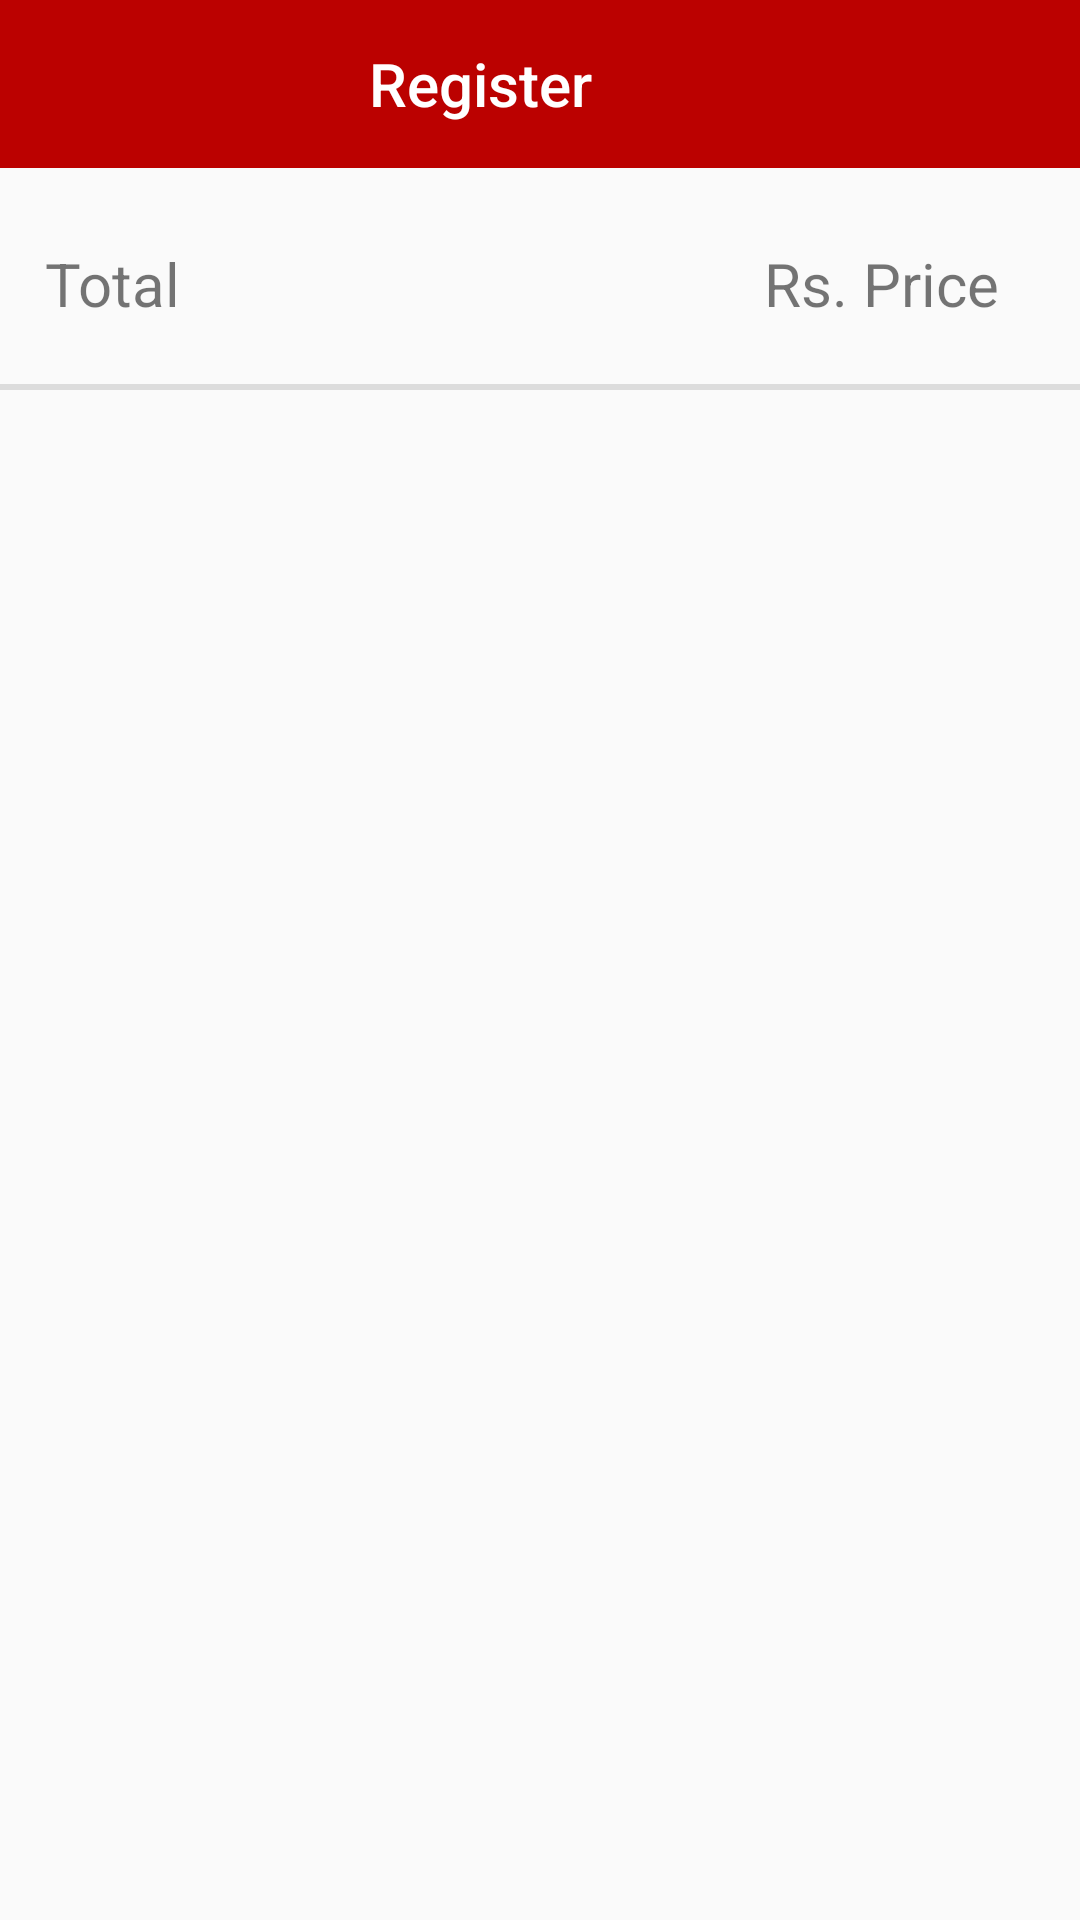

Produce the Android XML layout that renders to this screen, including the resource entries it uses.
<!-- AndroidManifest.xml: application theme AppTheme -->
<!-- res/layout/activity_order_id.xml -->
<?xml version="1.0" encoding="utf-8"?>
<LinearLayout xmlns:android="http://schemas.android.com/apk/res/android"
    xmlns:app="http://schemas.android.com/apk/res-auto"
    xmlns:tools="http://schemas.android.com/tools"
    android:orientation="vertical"
    android:layout_width="match_parent"
    android:layout_height="match_parent"
    android:fitsSystemWindows="true"

    tools:context="neosoft.training.neostore.view.order.activity.OrderIdActivity">

   <include layout="@layout/toolbar"
        />

   <include layout="@layout/recycler_view"
       android:id="@+id/include4" />
<LinearLayout
    android:layout_width="match_parent"
    android:layout_height="wrap_content"
    android:orientation="horizontal"
    android:layout_marginTop="@dimen/twenty"
    android:layout_marginLeft="@dimen/fifteen"
    android:layout_marginRight="@dimen/fifteen"
    android:layout_marginBottom="@dimen/twenty"
    android:weightSum="3"
    >
      <TextView
       android:id="@+id/totalID"
       android:layout_width="wrap_content"
       android:layout_height="match_parent"
       android:text="Total"
       android:textSize="20sp"
       android:gravity="start"
       android:layout_weight="2"
       />
    <TextView
        android:id="@+id/totalPrice"
        android:layout_width="wrap_content"
        android:layout_height="wrap_content"
        android:text="Rs. Price"
        android:textSize="@dimen/twenty"
        android:gravity="end"
        android:layout_weight="1"
        android:layout_marginEnd="@dimen/twelve"
        />



</LinearLayout>

    <View
        android:layout_width="match_parent"
        android:layout_height="2dp"
        android:background="?android:attr/listDivider"


        />

</LinearLayout>
<!-- res/layout/toolbar.xml (included above) -->
<?xml version="1.0" encoding="utf-8"?>
<LinearLayout xmlns:android="http://schemas.android.com/apk/res/android"
    android:orientation="vertical" android:layout_width="match_parent"
    android:layout_height="wrap_content">
    <android.support.v7.widget.Toolbar
        android:id="@+id/toolbar"
        android:layout_width="match_parent"
        android:layout_height="?attr/actionBarSize"
        style="@style/tlbarRegistration">
        <TextView
            android:id="@+id/toolbartxtViewTitle"
            android:textColor="@color/colorWhite"
            android:layout_width="match_parent"
            android:layout_height="wrap_content"
            android:text="@string/register_header"
            android:gravity="center"
            android:layout_marginEnd="?attr/actionBarSize"
            android:textAppearance="@style/Base.TextAppearance.Widget.AppCompat.Toolbar.Title"
            />
    </android.support.v7.widget.Toolbar>
</LinearLayout>
<!-- res/layout/recycler_view.xml (included above) -->
<?xml version="1.0" encoding="utf-8"?>
<LinearLayout xmlns:android="http://schemas.android.com/apk/res/android"

    android:orientation="horizontal"
    android:layout_width="match_parent"
    android:layout_height="wrap_content"
    android:layout_marginTop="@dimen/five">

    <android.support.v7.widget.RecyclerView

        android:id="@+id/recyclerView"
        android:layout_width="match_parent"
        android:layout_height="wrap_content"
        >

    </android.support.v7.widget.RecyclerView>


</LinearLayout>
<!-- resources referenced by this layout -->
<resources>
  <color name="colorWhite">#FFFFFF</color>
  <dimen name="fifteen">15sp</dimen>
  <dimen name="five">5dp</dimen>
  <dimen name="twelve">12sp</dimen>
  <dimen name="twenty">20sp</dimen>
  <string name="register_header">Register</string>
  <style name="tlbarRegistration">
        <item name="android:elevation">4dp</item>
        <item name="android:background">@color/color_tlbarRegistration</item>
        <item name="android:theme">@style/ThemeOverlay.AppCompat.Dark.ActionBar</item>
        <item name="android:popupTheme">@style/Theme.AppCompat.Light</item>
  
      </style>
  <style name="AppTheme" parent="Theme.AppCompat.Light.NoActionBar">
          
          <item name="colorPrimary">@color/colorPrimary</item>
          <item name="colorPrimaryDark">@color/colorPrimaryDark</item>
          <item name="colorAccent">@color/colorAccent</item>
          <item name="android:windowTranslucentStatus">true</item>
  
      </style>
  <color name="color_tlbarRegistration">#bb0100</color>
  <color name="colorPrimary">#BB0100</color>
  <color name="colorPrimaryDark">#9E0100</color>
  <color name="colorAccent">#FFFFFF</color>
</resources>
